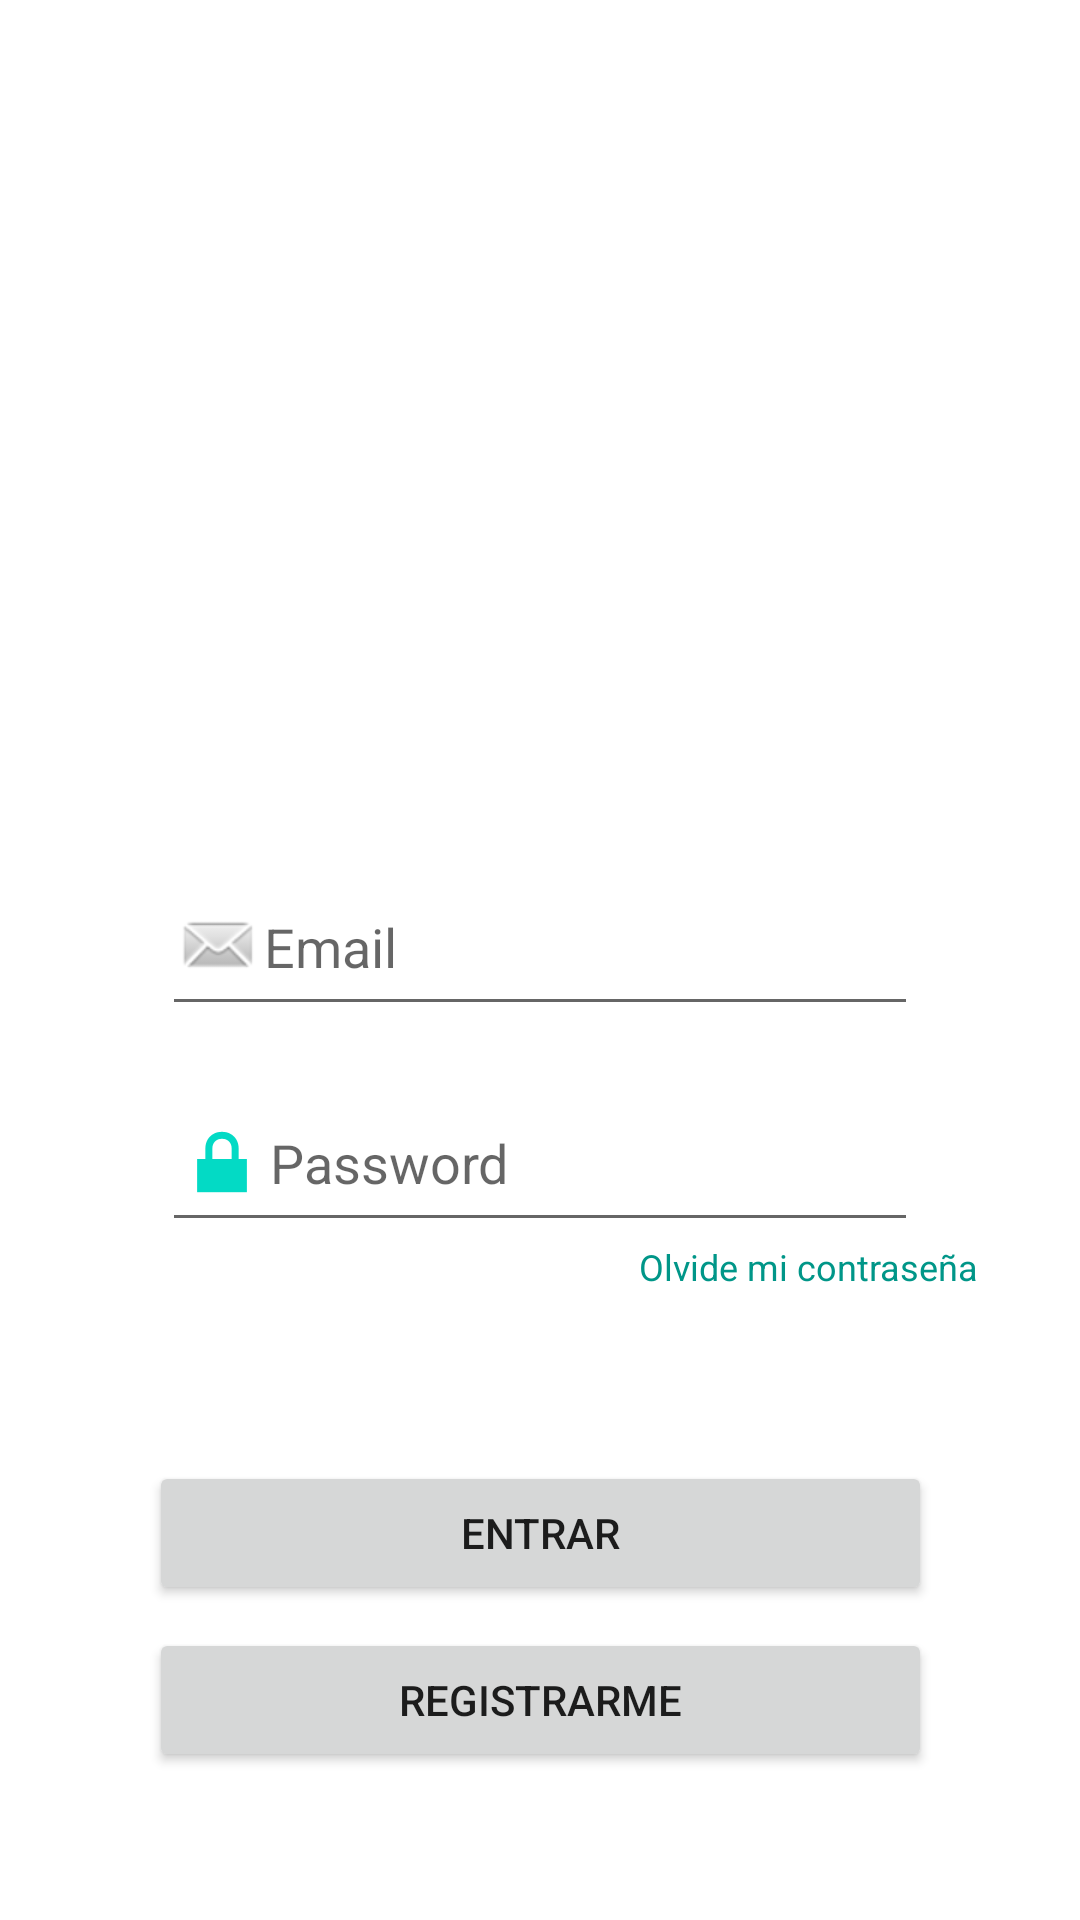

Write the Android layout XML for this screen, with the resource values it uses.
<!-- AndroidManifest.xml: application theme Theme.HannahApp -->
<!-- res/layout/activity_main.xml -->
<?xml version="1.0" encoding="utf-8"?>
<androidx.constraintlayout.widget.ConstraintLayout xmlns:android="http://schemas.android.com/apk/res/android"
    xmlns:app="http://schemas.android.com/apk/res-auto"
    xmlns:tools="http://schemas.android.com/tools"
    android:layout_width="match_parent"
    android:layout_height="match_parent"
    tools:context=".MainActivity">

    <EditText
        android:id="@+id/cpUser"
        android:layout_width="252dp"
        android:layout_height="56dp"
        android:layout_marginTop="286dp"
        android:drawableLeft="@android:drawable/sym_action_email"
        android:ems="10"
        android:hint="@string/txt_username"
        android:inputType="textPersonName"
        app:layout_constraintEnd_toEndOf="parent"
        app:layout_constraintStart_toStartOf="parent"
        app:layout_constraintTop_toTopOf="parent" />

    <EditText
        android:id="@+id/cpPsswd"
        android:layout_width="252dp"
        android:layout_height="56dp"
        android:layout_marginTop="16dp"
        android:drawableStart="@android:drawable/ic_lock_lock"
        android:ems="10"
        android:hint="@string/txt_password"
        android:inputType="textPassword"
        app:layout_constraintEnd_toEndOf="parent"
        app:layout_constraintStart_toStartOf="parent"
        app:layout_constraintTop_toBottomOf="@+id/cpUser" />

    <Button
        android:id="@+id/btnEntrar"
        android:layout_width="261dp"
        android:layout_height="48dp"
        android:layout_marginBottom="32dp"
        android:onClick="signIn"
        android:text="@string/btn_txt_entrar"
        app:layout_constraintBottom_toBottomOf="parent"
        app:layout_constraintEnd_toEndOf="parent"
        app:layout_constraintStart_toStartOf="parent"
        app:layout_constraintTop_toBottomOf="@+id/cpPsswd" />

    <Button
        android:id="@+id/btn_registro"
        android:layout_width="261dp"
        android:layout_height="48dp"
        android:layout_marginBottom="32dp"
        android:text="@string/btn_txt_registrarme"
        android:onClick="onClick"
        app:layout_constraintBottom_toBottomOf="parent"
        app:layout_constraintEnd_toEndOf="parent"
        app:layout_constraintStart_toStartOf="parent"
        app:layout_constraintTop_toBottomOf="@+id/btnEntrar"
        app:layout_constraintVertical_bias="0.3" />

    <TextView
        android:id="@+id/txt_help"
        android:layout_width="wrap_content"
        android:layout_height="wrap_content"
        android:singleLine="false"
        android:soundEffectsEnabled="false"
        android:text="@string/txt_olvide_mi_contrase"
        android:textAllCaps="false"
        android:textColor="#FF009688"
        android:textSize="12sp"
        app:layout_constraintEnd_toEndOf="parent"
        app:layout_constraintHorizontal_bias="0.864"
        app:layout_constraintStart_toStartOf="parent"
        app:layout_constraintTop_toBottomOf="@+id/cpPsswd" />

</androidx.constraintlayout.widget.ConstraintLayout>
<!-- resources referenced by this layout -->
<resources>
  <string name="btn_txt_entrar">ENTRAR</string>
  <string name="btn_txt_registrarme">REGISTRARME</string>
  <string name="txt_olvide_mi_contrase">Olvide mi contraseña</string>
  <string name="txt_password">Password</string>
  <string name="txt_username">Email</string>
  <style name="Theme.HannahApp" parent="Theme.MaterialComponents.DayNight.NoActionBar">
          
          <item name="colorPrimary">@color/purple_500</item>
          <item name="colorPrimaryVariant">@color/purple_700</item>
          <item name="colorOnPrimary">@color/white</item>
          
          <item name="colorSecondary">@color/teal_200</item>
          <item name="colorSecondaryVariant">@color/teal_700</item>
          <item name="colorOnSecondary">@color/black</item>
          
          <item name="android:statusBarColor" tools:targetApi="l">?attr/colorPrimaryVariant</item>
          
  
      </style>
  <!-- not gathered from this repository: default colours our renderer supplied (Android Studio template values) -->
  <color name="purple_500">#FF6200EE</color>
  <color name="purple_700">#FF3700B3</color>
  <color name="teal_200">#FF03DAC5</color>
  <color name="teal_700">#FF018786</color>
  <color name="black">#FF000000</color>
  <color name="white">#FFFFFFFF</color>
</resources>
